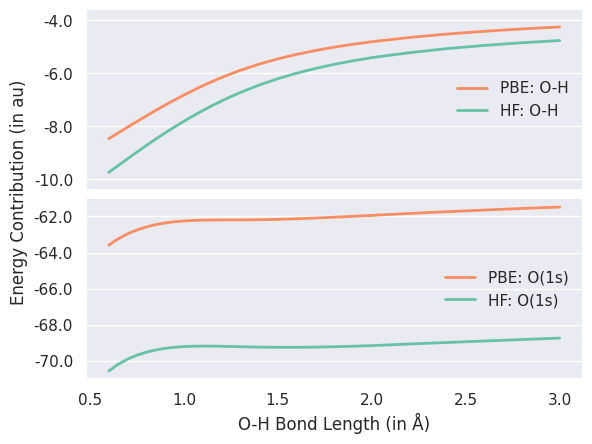

The matplotlib source for this figure:
#!/usr/bin/env python

import copy
import numpy as np
from scipy.optimize import curve_fit
import matplotlib
matplotlib.use('Agg')
import matplotlib.pyplot as plt
from matplotlib.ticker import MaxNLocator, FormatStrFormatter
from matplotlib.legend_handler import HandlerLineCollection, HandlerTuple, HandlerLine2D
import seaborn as sns

# data

b = np.array([
0.60,
0.65,
0.70,
0.75,
0.80,
0.85,
0.90,
0.95,
1.00,
1.05,
1.10,
1.15,
1.20,
1.25,
1.30,
1.40,
1.50,
1.60,
1.70,
1.80,
1.90,
2.00,
#2.10,
2.20,
#2.30,
2.40,
#2.50,
2.60,
#2.70,
2.80,
#2.90,
3.00
])

e_hf_core = np.array([
-70.548,
-70.179,
-69.894,
-69.674,
-69.508,
-69.385,
-69.297,
-69.236,
-69.198,
-69.178,
-69.171,
-69.173,
-69.182,
-69.193,
-69.206,
-69.228,
-69.240,
-69.240,
-69.228,
-69.206,
-69.178,
-69.146,
#-69.143,
-69.055,
#-69.015,
-68.973,
#-68.931,
-68.889,
#-68.848,
-68.808,
#-68.769,
-68.731
])

e_hf_bond = np.array([
-9.740,
-9.485,
-9.228,
-8.975,
-8.727,
-8.486,
-8.253,
-8.028,
-7.813,
-7.607,
-7.410,
-7.224,
-7.048,
-6.883,
-6.728,
-6.449,
-6.207,
-6.000,
-5.821,
-5.666,
-5.532,
-5.413,
#-5.294,
-5.227,
#-5.145,
-5.073,
#-5.009,
-4.951,
#-4.899,
-4.851,
#-4.808,
-4.768
])

e_dft_core = np.array([
-63.585,
-63.235,
-62.960,
-62.745,
-62.578,
-62.452,
-62.358,
-62.291,
-62.247,
-62.219,
-62.203,
-62.196,
-62.193,
-62.191,
-62.189,
-62.180,
-62.159,
-62.127,
-62.087,
-62.040,
-61.990,
-61.939,
#-61.886,
-61.835,
#-61.784,
-61.735,
#-61.688,
-61.643,
#-61.599,
-61.557,
#-61.518,
-61.480
])

e_dft_bond = np.array([
-8.470,
-8.254,
-8.036,
-7.821,
-7.610,
-7.403,
-7.203,
-7.010,
-6.824,
-6.645,
-6.475,
-6.315,
-6.164,
-6.023,
-5.892,
-5.658,
-5.459,
-5.289,
-5.144,
-5.018,
-4.909,
-4.813,
#-4.729,
-4.653,
#-4.585,
-4.524,
#-4.469,
-4.418,
#-4.372,
-4.330,
#-4.291,
-4.255
])

sns.set(style='darkgrid', font='DejaVu Sans')

fig, (ax1, ax2) = plt.subplots(2, 1, sharex=True)

palette = sns.color_palette('Set2')

ax1.plot(b, e_dft_bond, linewidth=2, linestyle='-', color=palette[1], label='PBE: O-H')
ax1.plot(b, e_hf_bond, linewidth=2, linestyle='-', color=palette[0], label='HF: O-H')
ax1.xaxis.grid(False)
ax1.legend(loc='center right', frameon=False)
ax1.yaxis.set_major_formatter(FormatStrFormatter('%4.1f'))
ax1.set_ylim(bottom=-10.4,top=-3.6)
ax2.plot(b, e_dft_core, linewidth=2, linestyle='-', color=palette[1], label='PBE: O(1s)')
ax2.plot(b, e_hf_core, linewidth=2, linestyle='-', color=palette[0], label='HF: O(1s)')
ax2.xaxis.grid(False)
ax2.legend(loc='center right', frameon=False)
ax2.yaxis.set_major_formatter(FormatStrFormatter('%4.1f'))
ax2.set_xlabel('O-H Bond Length (in Å)')

fig.text(0.02, 0.5, 'Energy Contribution (in au)', ha='center', va='center', rotation='vertical')

fig.subplots_adjust(hspace=0.05)
sns.despine()
plt.savefig('h2o_pes.pdf', bbox_inches = 'tight', dpi=1000)

